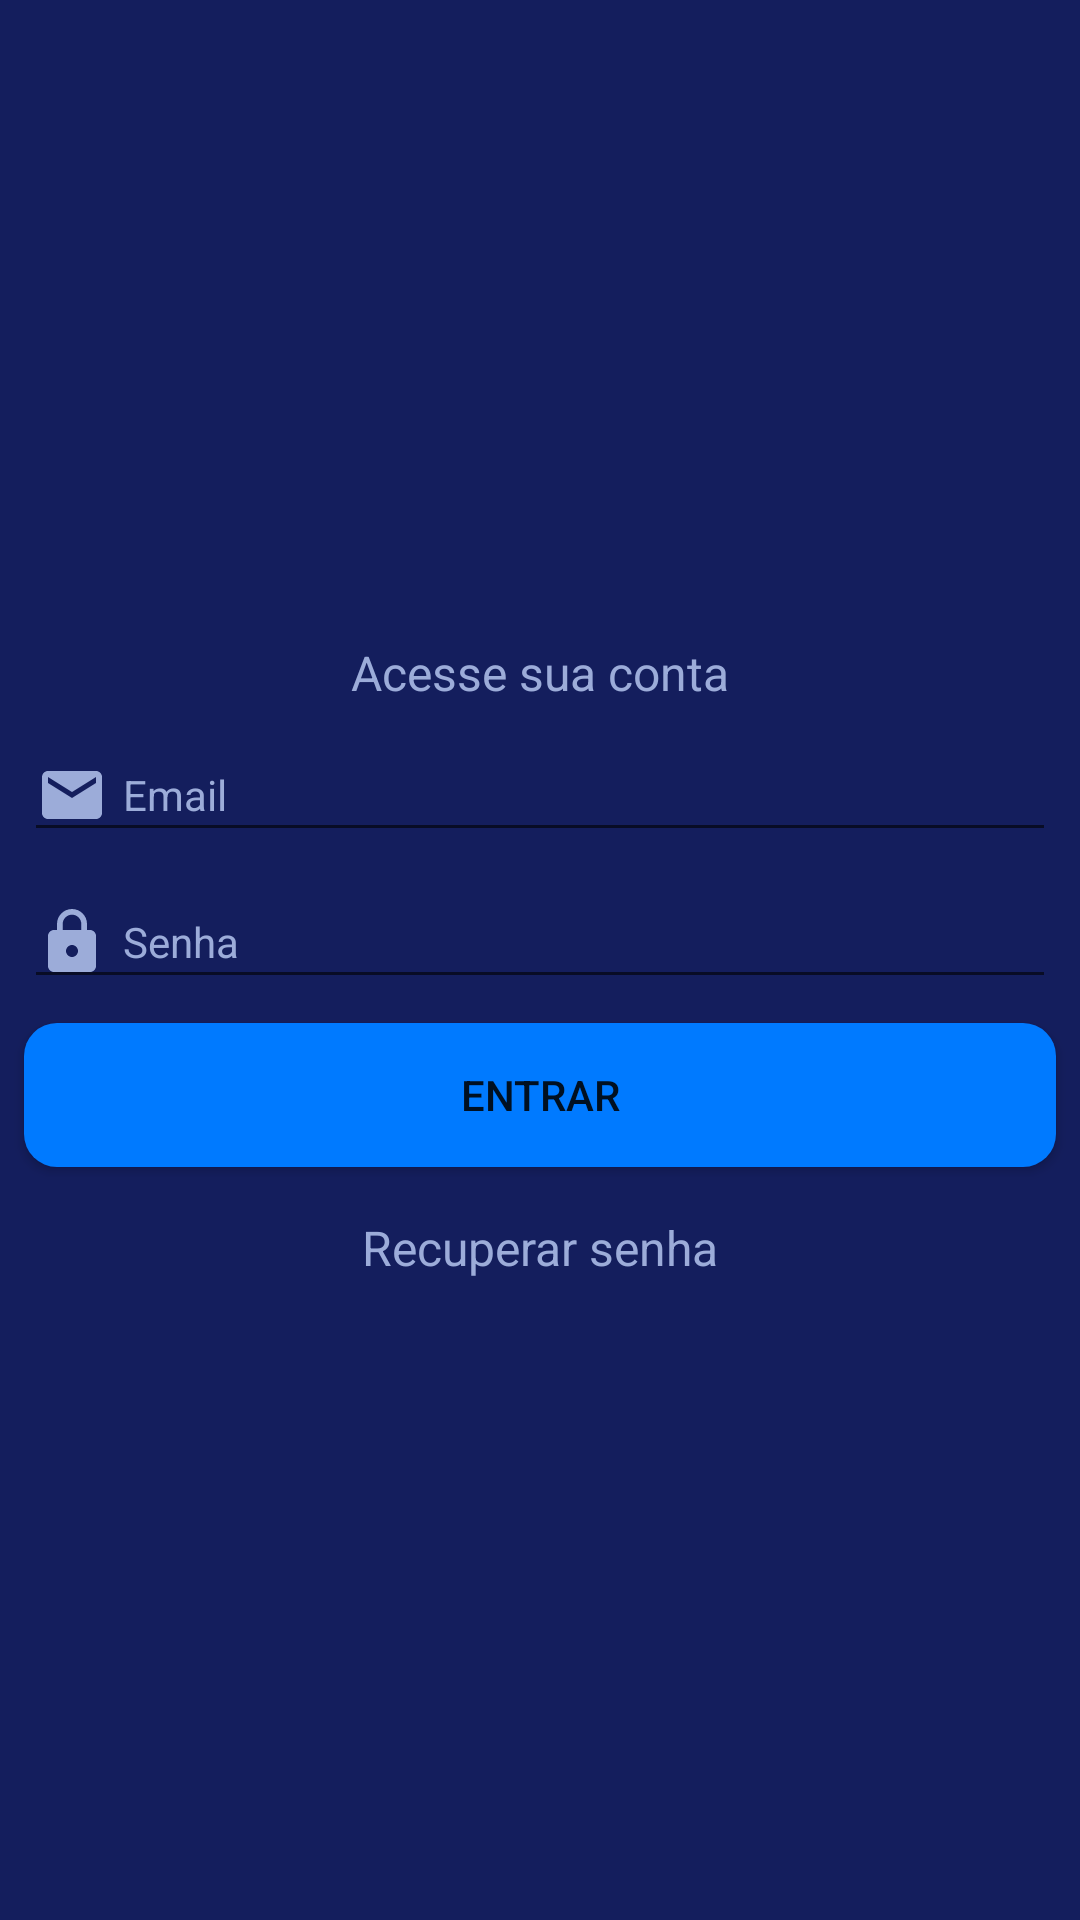

Reconstruct the res/layout file that produces this screen, plus the resources it refers to.
<!-- AndroidManifest.xml: application theme Theme.DolarHoje -->
<!-- res/layout/activity_tela_login.xml -->
<?xml version="1.0" encoding="utf-8"?>
<androidx.constraintlayout.widget.ConstraintLayout xmlns:android="http://schemas.android.com/apk/res/android"
    xmlns:app="http://schemas.android.com/apk/res-auto"
    xmlns:tools="http://schemas.android.com/tools"
    android:layout_width="match_parent"
    android:layout_height="match_parent"
    android:background="@color/purple_200"
    tools:context=".activity.TelaLogin">

    <TextView
        android:id="@+id/textView5"
        android:layout_width="0dp"
        android:layout_height="wrap_content"
        android:layout_marginStart="8dp"
        android:layout_marginLeft="8dp"
        android:layout_marginEnd="8dp"
        android:layout_marginRight="8dp"
        android:layout_marginBottom="8dp"
        android:gravity="center"
        android:text="Acesse sua conta"
        android:textColor="@color/teal_800"
        android:textSize="16sp"
        app:layout_constraintBottom_toTopOf="@+id/editEmail"
        app:layout_constraintEnd_toEndOf="parent"
        app:layout_constraintStart_toStartOf="parent"
        app:layout_constraintTop_toTopOf="parent"
        app:layout_constraintVertical_chainStyle="packed" />

    <EditText
        android:id="@+id/editEmail"
        android:layout_width="0dp"
        android:layout_height="wrap_content"
        android:layout_marginStart="8dp"
        android:layout_marginLeft="8dp"
        android:layout_marginEnd="8dp"
        android:layout_marginRight="8dp"
        android:layout_marginBottom="8dp"
        android:drawableLeft="@drawable/ic_email"
        android:drawablePadding="5dp"
        android:ems="10"
        android:hint="Email"
        android:inputType="textPersonName|textPostalAddress"
        android:textColor="@color/teal_800"
        android:textColorHint="@color/teal_800"
        android:textSize="14sp"
        app:layout_constraintBottom_toTopOf="@+id/editSenha"
        app:layout_constraintEnd_toEndOf="parent"
        app:layout_constraintStart_toStartOf="parent"
        app:layout_constraintTop_toBottomOf="@+id/textView5" />

    <EditText
        android:id="@+id/editSenha"
        android:layout_width="0dp"
        android:layout_height="wrap_content"
        android:layout_marginStart="8dp"
        android:layout_marginLeft="8dp"
        android:layout_marginEnd="8dp"
        android:layout_marginRight="8dp"
        android:layout_marginBottom="8dp"
        android:drawableLeft="@drawable/ic_block"
        android:drawablePadding="5dp"
        android:ems="10"
        android:hint="Senha"
        android:inputType="textPassword|numberPassword|textWebPassword"
        android:textColor="@color/teal_800"
        android:textColorHint="@color/teal_800"
        android:textSize="14sp"
        app:layout_constraintBottom_toTopOf="@+id/buttonLogin"
        app:layout_constraintEnd_toEndOf="parent"
        app:layout_constraintStart_toStartOf="parent"
        app:layout_constraintTop_toBottomOf="@+id/editEmail" />

    <Button
        android:id="@+id/buttonLogin"
        android:layout_width="0dp"
        android:layout_height="wrap_content"
        android:layout_marginStart="8dp"
        android:layout_marginLeft="8dp"
        android:layout_marginEnd="8dp"
        android:layout_marginRight="8dp"
        android:layout_marginBottom="8dp"
        android:background="@drawable/custom_button"
        android:text="Entrar"
        app:backgroundTint="@color/teal_200"
        app:iconTint="@color/white"
        app:layout_constraintBottom_toTopOf="@+id/textView6"
        app:layout_constraintEnd_toEndOf="parent"
        app:layout_constraintStart_toStartOf="parent"
        app:layout_constraintTop_toBottomOf="@+id/editSenha" />

    <TextView
        android:id="@+id/textView6"
        android:layout_width="0dp"
        android:layout_height="wrap_content"
        android:layout_marginStart="8dp"
        android:layout_marginLeft="8dp"
        android:layout_marginTop="8dp"
        android:layout_marginEnd="8dp"
        android:layout_marginRight="8dp"
        android:gravity="center"
        android:text="Recuperar senha"
        android:textColor="@color/teal_800"
        android:textSize="16sp"
        app:layout_constraintBottom_toBottomOf="parent"
        app:layout_constraintEnd_toEndOf="parent"
        app:layout_constraintStart_toStartOf="parent"
        app:layout_constraintTop_toBottomOf="@+id/buttonLogin" />
</androidx.constraintlayout.widget.ConstraintLayout>
<!-- resources referenced by this layout -->
<resources>
  <color name="purple_200">#141e5d</color>
  <color name="teal_200">#007aff</color>
  <color name="teal_800">#9cacd9</color>
  <color name="white">#FFFFFFFF</color>
  <!-- drawable custom_button (drawable) -->
  <?xml version="1.0" encoding="utf-8"?>
  <shape xmlns:android="http://schemas.android.com/apk/res/android" android:shape="rectangle">
  
      <solid android:color="@color/teal_200"/>
      <corners android:radius="11dp"/>
  
  </shape>
  <!-- drawable ic_block (drawable) -->
  <vector android:height="24dp" android:tint="#9CACD9"
      android:viewportHeight="24" android:viewportWidth="24"
      android:width="24dp" xmlns:android="http://schemas.android.com/apk/res/android">
      <path android:fillColor="@android:color/white" android:pathData="M18,8h-1L17,6c0,-2.76 -2.24,-5 -5,-5S7,3.24 7,6v2L6,8c-1.1,0 -2,0.9 -2,2v10c0,1.1 0.9,2 2,2h12c1.1,0 2,-0.9 2,-2L20,10c0,-1.1 -0.9,-2 -2,-2zM12,17c-1.1,0 -2,-0.9 -2,-2s0.9,-2 2,-2 2,0.9 2,2 -0.9,2 -2,2zM15.1,8L8.9,8L8.9,6c0,-1.71 1.39,-3.1 3.1,-3.1 1.71,0 3.1,1.39 3.1,3.1v2z"/>
  </vector>
  <!-- drawable ic_email (drawable) -->
  <vector android:height="24dp" android:tint="#9CACD9"
      android:viewportHeight="24" android:viewportWidth="24"
      android:width="24dp" xmlns:android="http://schemas.android.com/apk/res/android">
      <path android:fillColor="@android:color/white" android:pathData="M20,4L4,4c-1.1,0 -1.99,0.9 -1.99,2L2,18c0,1.1 0.9,2 2,2h16c1.1,0 2,-0.9 2,-2L22,6c0,-1.1 -0.9,-2 -2,-2zM20,8l-8,5 -8,-5L4,6l8,5 8,-5v2z"/>
  </vector>
  <style name="Theme.DolarHoje" parent="Theme.MaterialComponents.DayNight.DarkActionBar">
          
          <item name="colorPrimary">@color/purple_500</item>
          <item name="colorPrimaryVariant">@color/purple_700</item>
          <item name="colorOnPrimary">@color/white</item>
          
          <item name="colorSecondary">@color/teal_200</item>
          <item name="colorSecondaryVariant">@color/teal_700</item>
          <item name="colorOnSecondary">@color/black</item>
          
          <item name="android:statusBarColor" tools:targetApi="l">?attr/colorPrimaryVariant</item>
          
      </style>
  <color name="purple_500">#263496</color>
  <color name="purple_700">#04081d</color>
  <color name="teal_700">#2546d8</color>
  <color name="black">#FF000000</color>
</resources>
